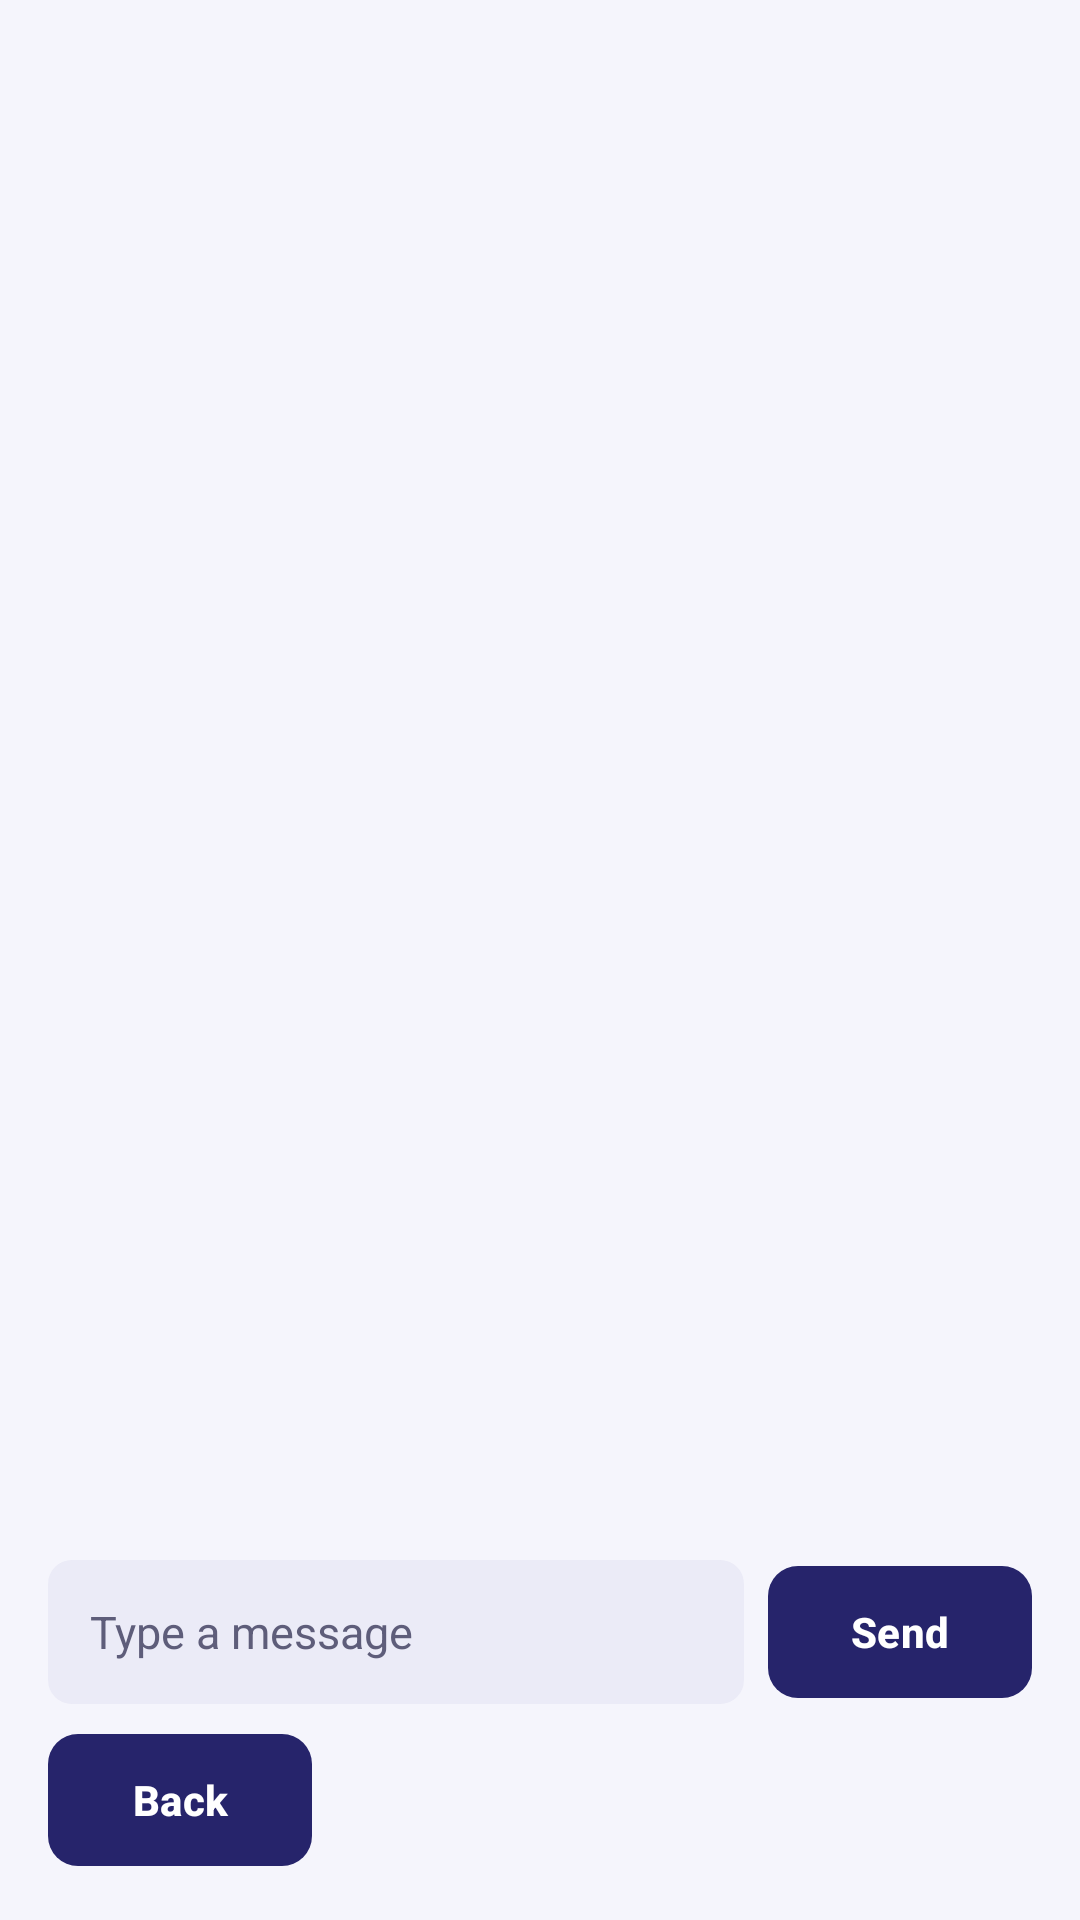

Reconstruct the res/layout file that produces this screen, plus the resources it refers to.
<!-- AndroidManifest.xml: application theme Theme.CentralChain -->
<!-- res/layout/activity_chat.xml -->
<?xml version="1.0" encoding="utf-8"?>
<LinearLayout xmlns:android="http://schemas.android.com/apk/res/android"
    android:layout_width="match_parent"
    android:layout_height="match_parent"
    android:orientation="vertical"
    android:padding="16dp">

    
    <TextView
        android:id="@+id/text_chat_title"
        style="@style/CC.Pill.Dark"
        android:layout_marginTop="0dp" />

    <TextView
        android:id="@+id/text_chat_subtitle"
        style="@style/CC.Muted"
        android:layout_width="match_parent"
        android:layout_height="wrap_content"
        android:gravity="center" />

    <androidx.recyclerview.widget.RecyclerView
        android:id="@+id/list_messages"
        android:layout_width="match_parent"
        android:layout_height="0dp"
        android:layout_marginTop="8dp"
        android:layout_weight="1" />

    <LinearLayout
        android:layout_width="match_parent"
        android:layout_height="wrap_content"
        android:gravity="center_vertical"
        android:orientation="horizontal">

        <EditText
            android:id="@+id/input_message"
            style="@style/CC.Input"
            android:layout_width="0dp"
            android:layout_height="wrap_content"
            android:layout_weight="1"
            android:hint="Type a message"
            android:importantForAutofill="no"
            android:inputType="textCapSentences" />

        <com.google.android.material.button.MaterialButton
            android:id="@+id/btn_send"
            style="@style/CC.Button.Dark"
            android:layout_width="wrap_content"
            android:layout_height="wrap_content"
            android:layout_marginStart="8dp"
            android:text="Send" />
    </LinearLayout>

    <com.google.android.material.button.MaterialButton
        android:id="@+id/btn_back"
        style="@style/CC.Button.Dark"
        android:layout_width="wrap_content"
        android:layout_height="wrap_content"
        android:layout_marginTop="8dp"
        android:text="Back" />
</LinearLayout>
<!-- resources referenced by this layout -->
<resources>
  <style name="CC.Button.Dark">
          <item name="backgroundTint">@color/navy</item>
          <item name="android:textColor">@color/white</item>
      </style>
  <style name="CC.Input">
          <item name="android:background">@drawable/bg_input</item>
          <item name="android:minHeight">48dp</item>
          <item name="android:paddingStart">14dp</item>
          <item name="android:paddingEnd">14dp</item>
          <item name="android:textSize">15sp</item>
          <item name="android:textColor">@color/ink</item>
          <item name="android:textColorHint">@color/muted</item>
      </style>
  <style name="CC.Muted">
          <item name="android:textSize">13sp</item>
          <item name="android:textColor">@color/muted</item>
      </style>
  <style name="CC.Pill.Dark">
          <item name="android:backgroundTint">@color/navy</item>
          <item name="android:textColor">@color/white</item>
      </style>
  <style name="Theme.CentralChain" parent="Theme.Material3.Light.NoActionBar">
          <item name="colorPrimary">@color/primary</item>
          <item name="colorOnPrimary">@color/white</item>
          <item name="colorSecondary">@color/navy</item>
          <item name="android:colorBackground">@color/surface</item>
          <item name="android:windowBackground">@color/surface</item>
          <item name="android:statusBarColor">@color/surface</item>
          <item name="android:windowLightStatusBar">true</item>
          <item name="materialButtonStyle">@style/CC.Button</item>
      </style>
  <color name="navy">#26246B</color>
  <color name="white">#FFFFFF</color>
  <!-- drawable bg_input (drawable) -->
  <?xml version="1.0" encoding="utf-8"?>
  <shape xmlns:android="http://schemas.android.com/apk/res/android" android:shape="rectangle">
      <solid android:color="@color/input" />
      <corners android:radius="8dp" />
  </shape>
  <color name="ink">#14132E</color>
  <color name="muted">#5E5D7A</color>
  <color name="primary">#3C3AA1</color>
  <color name="surface">#F5F5FC</color>
  <style name="CC.Button" parent="Widget.Material3.Button">
          <item name="cornerRadius">10dp</item>
          <item name="android:minHeight">48dp</item>
          <item name="android:textAllCaps">false</item>
          <item name="android:textStyle">bold</item>
          <item name="android:insetTop">2dp</item>
          <item name="android:insetBottom">2dp</item>
      </style>
  <color name="input">#EBEBF7</color>
</resources>
